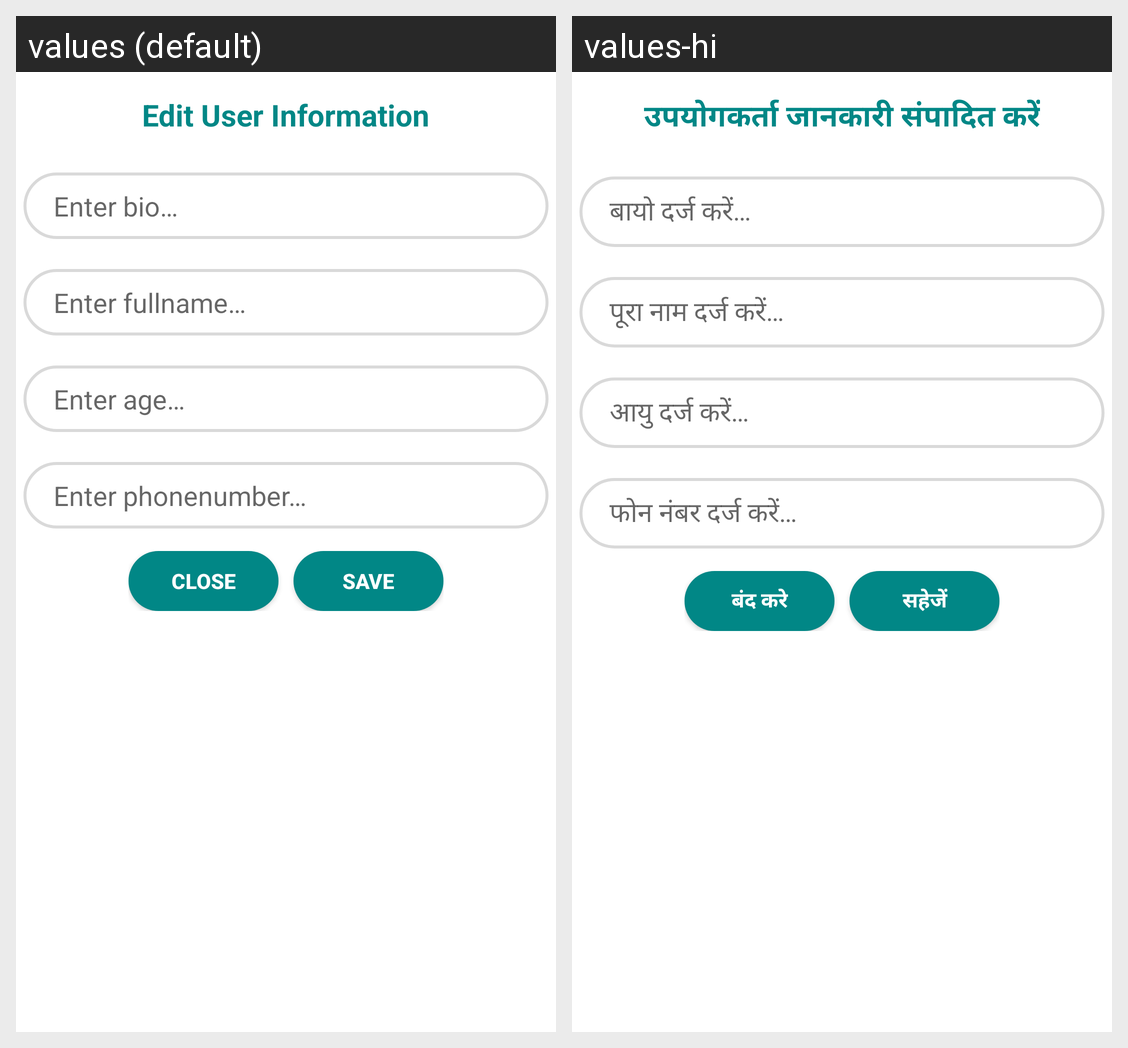

Locale-by-locale string values for the Android screen shown in this grid:
Android screen res/layout/edit_user_info_dialog.xml rendered under 2 locales, left to right: values (default), values-hi. Device: Nexus 5 (rendered at 1080×1920; each locale shown at half size, 540×960, under a caption strip naming it); theme Theme.BlogIt.NoActionBar.
Strings drawn on this screen, with the default value and each locale's value (text and hints the layout hard-codes, and strings that could not be matched under every locale, appear in the picture but are not listed):

edit_user_information
  values: Edit User Information
  values-hi: उपयोगकर्ता जानकारी संपादित करें

enter_bio
  values: Enter bio…
  values-hi: बायो दर्ज करें…

enter_fullname
  values: Enter fullname…
  values-hi: पूरा नाम दर्ज करें…

enter_age
  values: Enter age…
  values-hi: आयु दर्ज करें…

enter_phonenumber
  values: Enter phonenumber…
  values-hi: फोन नंबर दर्ज करें…

close_edit
  values: close
  values-hi: बंद करे

save_edit
  values: Save
  values-hi: सहेजें
